Dataset: fog (GitHub, itskevinshi/comp-vision-project). Classes: apple apple scab, apple black rot, apple cedar apple rust, apple healthy, blueberry healthy, cherry including sour powdery mildew, cherry including sour healthy, corn (maize) cercospora leaf spot gray leaf spot, corn common rust, corn northern leaf blight, corn healthy, grape black rot, grape esca black measles, grape leaf blight (isariopsis leaf spot), grape healthy, orange Huanglongbing citrus greening, peach bacterial spot, peach healthy, bell pepper bacterial spot, bell pepper healthy, potato early blight, potato late blight, potato healthy, raspberry healthy, soybean healthy, squash powdery mildew, strawberry leaf scorch, strawberry healthy, tomato bacterial spot, tomato early blight, tomato late blight, tomato leaf mold, tomato septoria leaf spot, tomato spider mites two spotted spider mite, tomato target spot, tomato yellow leaf curl virus, tomato mosaic virus, tomato healthy.

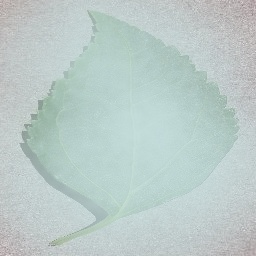
Label: cherry including sour healthy

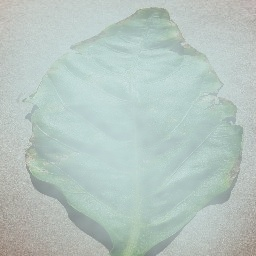
Label: bell pepper bacterial spot

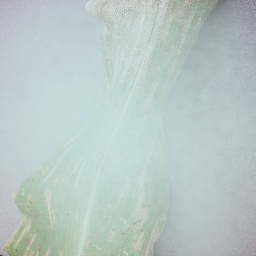
Label: corn northern leaf blight

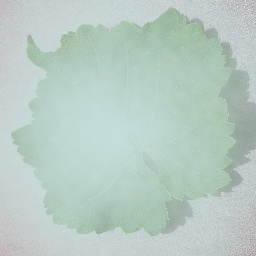
Label: grape healthy

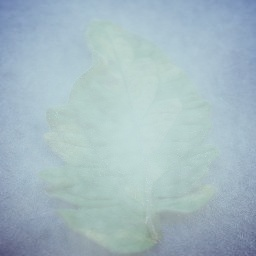
Label: tomato leaf mold

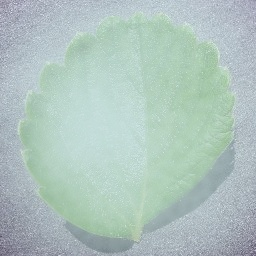
Label: strawberry healthy
